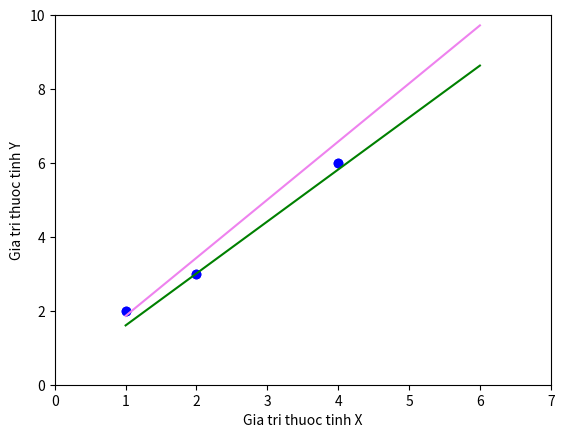

Source code (Python):
import pandas as pd
import numpy as np
import matplotlib.pyplot as plt

# hai mang x va y
X = np.array([1, 2, 4])
Y = np.array([2, 3, 6])

# truc x = 0 -> 5
# truc y = 0 -> 8
plt.axis([0, 5, 0, 8])
plt.plot(X, Y, "ro", color="blue")
plt.xlabel("Gia tri thuoc tinh X")
plt.ylabel("Gia tri thuoc tinh Y")
""" plt.show() """


# tim hoi quy
def LR1(X, Y, eta, lanlap, theta0, theta1):
    m = len(X)
    for k in range(0, lanlap):
        print("Lan lap: ", k)
        for i in range(0, m):
            h_i = theta0 + theta1*X[i]
            theta0 += eta*(Y[i] - h_i) * 1
            """  print("Phan tu ", i, "y = ",
                  Y[i], "h = ", h_i, "gia tri theta0 = ", round(theta0, 3)) """
            theta1 += eta*(Y[i] - h_i) * X[i]
            """ print("Phan tu ", i, "Gia tri theta1 = ", round(theta1, 3)) """
    return [round(theta0, 3), round(theta1, 3)]


theta = LR1(X, Y, 0.2, 2, 0, 1)
""" print(theta) """
theta2 = LR1(X, Y, 0.1, 2, 0, 1)
""" print(theta2) """


x1 = np.array([1, 6])
y1 = theta[0] + theta[1]*x1

x2 = np.array([1, 6])
y2 = theta2[0] + theta2[1]*x2

plt.axis([0, 7, 0, 10])
plt.plot(X, Y, "ro", color="blue")
plt.plot(x1, y1, color="violet")
plt.plot(x2, y2, color="green")

plt.xlabel("Gia tri thuoc tinh X")
plt.ylabel("Gia tri thuoc tinh Y")

""" plt.show() """

# du bao

y1 = theta[0] + theta[1]*0
y2 = theta[0] + theta[1]*3
y3 = theta[0] + theta[1]*5
""" 
print("X = 0 -> Y = ", y1)
print("X = 3 -> Y = ", y2)
print("X = 5 -> Y = ", y3) """


print("################################################################")
